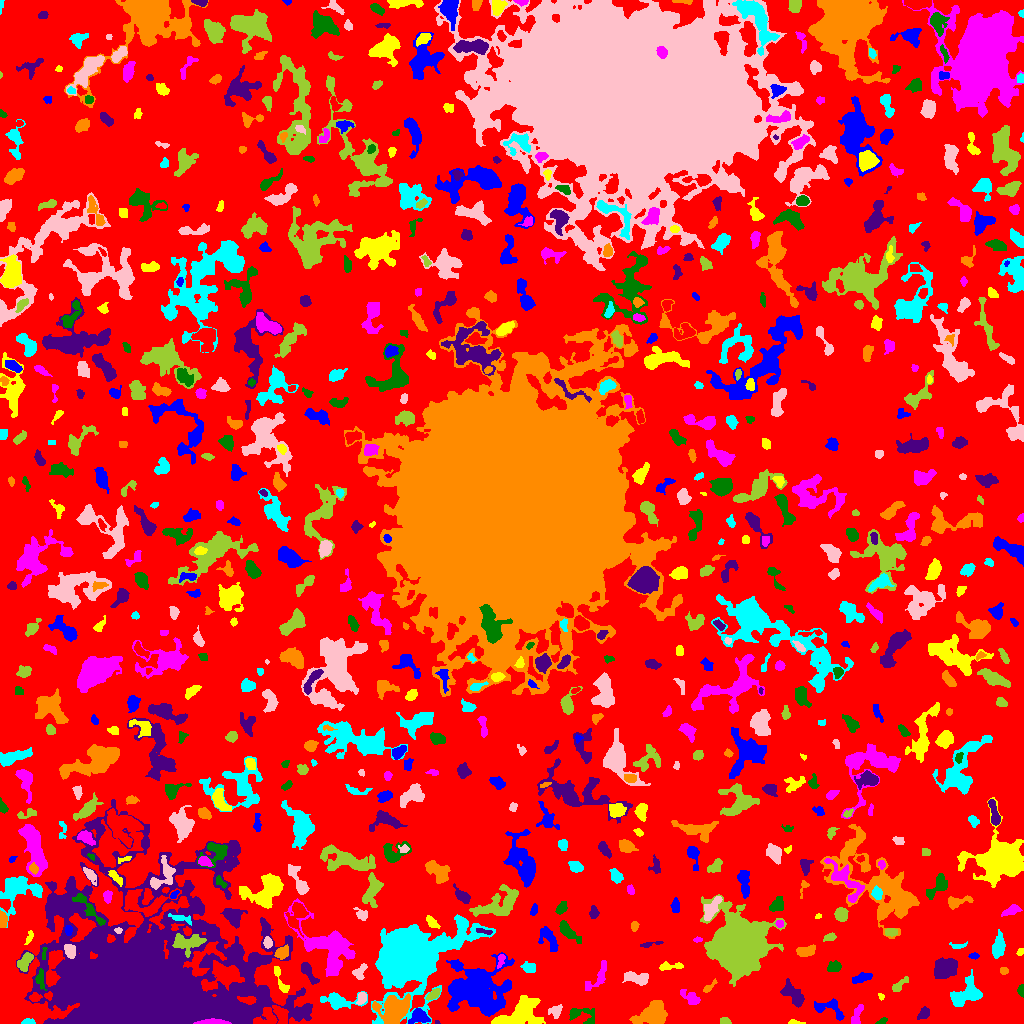

Source data for this figure (header and first rows):
ID, X, Y, A, B, theta, total_flux, mu_max, mu_median, mu_mean, R_fwhm, R_e, R10, R90, x_start, x_end, y_start, y_end, area, greylevel
0, 508.7, 509.8, 309.3, 284.1, -0.5233, 1100488, 12.0, 1.0, 1.595, 29.2, 223.8, 86.22, 359, 0, 1023, 0, 1023, 689885, 1.595
1, 418.2, 6.727, 4.111, 3.203, 0.2659, 812.0, 10.0, 3.0, 3.577, 4.754, 4.184, 1.596, 6.84, 408, 430, 0, 15, 227, 8.577
2, 793.3, 1.016, 2.586, 1.021, -0.03223, 62.0, 3.0, 1.0, 1.069, 2.394, 1.954, 0.7979, 3.141, 788, 805, 0, 4, 58, 5.069
3, 213.5, 1.135, 7.554, 1.167, -0.001264, 1469, 25.0, 8.0, 9.601, 3.949, 3.478, 1.382, 5.642, 193, 231, 0, 5, 153, 57.6
4, 882.3, 2.409, 2.765, 1.386, 0.4319, 132.0, 4.0, 2.0, 2.276, 3.656, 2.459, 0.9772, 3.7, 875, 887, 0, 6, 58, 5.276
5, 437.2, 1.103, 1.328, 0.9713, -0.2389, 58.0, 5.0, 3.0, 2.9, 1.954, 1.382, 0.5642, 2.185, 435, 440, 0, 3, 20, 5.9
6, 652.3, 9.194, 7.891, 5.164, 0.4202, 3204, 13.0, 5.0, 5.611, 7.797, 7.334, 2.877, 11.74, 629, 667, 0, 23, 571, 7.611
7, 28.14, 1.367, 2.638, 1.223, 0.02063, 196.0, 9.0, 2.0, 2.8, 2.257, 2.034, 0.7979, 3.523, 21, 35, 0, 5, 70, 6.8
8, 556, 11.91, 3.321, 2.76, 0.9786, 356.0, 5.0, 2.0, 2.618, 4.442, 3.432, 1.493, 5.614, 548, 562, 5, 19, 136, 5.618
9, 724.7, 2.286, 2.68, 1.67, -0.09688, 287.0, 7.0, 4.0, 4.042, 3.827, 2.764, 1.128, 4.068, 720, 731, 0, 6, 71, 7.042
10, 762.2, 6.721, 5.409, 3.682, -0.07468, 1018, 7.0, 3.0, 3.132, 6.155, 5.262, 2.111, 8.556, 746, 775, 0, 16, 325, 6.132
11, 828.8, 15.72, 8.608, 4.389, -0.2908, 540.0, 4.0, 2.0, 1.922, 7.399, 5.323, 2.034, 8.406, 814, 844, 3, 25, 281, 4.922
12, 514.6, 6.78, 13.29, 5.661, 0.3715, 4909, 40.0, 4.0, 6.238, 3.7, 7.047, 2.111, 13.41, 491, 545, 0, 28, 787, 8.238
13, 857.2, 8.266, 6.223, 2.203, 1.265, 278.0, 5.0, 2.0, 1.759, 2.877, 4.029, 1.382, 6.408, 851, 863, 0, 19, 158, 4.759
14, 582, 8.278, 8.238, 4.201, -0.2257, 511.0, 5.0, 2.0, 2.069, 5.078, 4.918, 1.954, 7.736, 569, 594, 0, 15, 247, 5.069
15, 923.9, 10.07, 3.331, 2.296, 0.8788, 284.0, 5.0, 2.0, 2.309, 3.785, 3.385, 1.262, 5.441, 917, 929, 4, 17, 123, 5.309
16, 394.2, 13.77, 7.84, 6.216, 0.164, 3034, 12.0, 4.0, 4.273, 8.137, 7.858, 2.932, 13, 372, 410, 0, 30, 710, 8.273
17, 339.2, 22.09, 10.94, 3.611, -0.007726, 695.0, 5.0, 2.0, 1.863, 5.293, 5.781, 2.111, 9.756, 320, 367, 14, 32, 373, 4.863
18, 361.7, 25.64, 3.102, 2.06, 1.249, 176.0, 4.0, 2.0, 1.676, 4.26, 3.192, 1.262, 5.015, 356, 366, 19, 31, 105, 6.676
19, 433.5, 29.14, 3.484, 1.799, 0.6107, 374.0, 8.0, 3.0, 3.224, 3.827, 3.09, 1.128, 5.046, 426, 440, 23, 35, 116, 8.224
20, 35.12, 25.79, 2.636, 2.195, 0.3188, 216.0, 5.0, 2.0, 2.298, 3.613, 2.932, 1.128, 4.687, 29, 42, 22, 31, 94, 7.298
21, 477.2, 32.68, 12.73, 10.23, -0.005345, 13709, 29.0, 4.0, 6.326, 8.63, 11.49, 4.068, 20.91, 446, 514, 7, 71, 2167, 9.326
22, 881.1, 26.89, 1.733, 1.253, -1.116, 54.0, 3.0, 1.0, 1.385, 2.326, 1.693, 0.5642, 2.764, 878, 884, 23, 30, 39, 6.385
23, 690.9, 25.81, 4.759, 2.549, -0.5493, 455.0, 7.0, 2.0, 2.382, 3.523, 3.909, 1.382, 6.699, 680, 700, 19, 34, 191, 5.382
24, 1022, 33.36, 2.857, 1.284, 1.551, 112.0, 4.0, 2.0, 1.577, 3.385, 2.257, 0.7979, 3.656, 1017, 1023, 26, 39, 71, 5.577
25, 794, 28.65, 7.367, 3.091, -0.8528, 446.0, 6.0, 1.0, 1.356, 3.478, 5.078, 1.693, 8.519, 780, 804, 16, 45, 329, 5.356
26, 708.5, 35.89, 4.379, 1.481, 0.711, 236.0, 6.0, 2.0, 2.713, 3.432, 2.706, 1.128, 4.442, 703, 717, 31, 45, 87, 5.713
27, 966.3, 28.86, 8.687, 5.215, 0.4362, 1599, 7.0, 3.0, 3.099, 7.899, 6.794, 2.646, 10.82, 950, 982, 17, 54, 516, 6.099
28, 635.8, 45.56, 6.659, 2.681, -0.1499, 661.0, 6.0, 3.0, 2.582, 6.457, 5.171, 2.034, 7.838, 622, 648, 38, 52, 256, 5.582
29, 898.9, 37.93, 5.59, 1.956, 0.7387, 155.0, 2.0, 1.0, 1.165, 5.89, 3.478, 1.493, 5.441, 892, 908, 32, 47, 133, 5.165
30, 221.7, 47.83, 9.634, 6.87, 0.2297, 2267, 10.0, 3.0, 3.389, 6.699, 7.878, 2.821, 12.77, 201, 244, 32, 63, 669, 12.39
31, 862.1, 45.86, 5.287, 2.073, 0.2589, 307.0, 3.0, 2.0, 1.883, 5.642, 4.146, 1.784, 6.457, 852, 872, 40, 51, 163, 4.883
32, 282.5, 38.14, 7.024, 1.977, -1.119, 191.0, 4.0, 1.0, 1.165, 3.868, 2.985, 1.128, 5.14, 274, 289, 31, 57, 164, 6.165
33, 600.7, 48.25, 6.743, 1.247, 1.352, 81.0, 2.0, 0.0, 0.3214, 4.687, 2.985, 1.128, 4.37, 585, 606, 33, 63, 252, 4.321
34, 40.46, 44.31, 5.125, 1.952, -1.509, 222.0, 5.0, 2.0, 1.657, 2.523, 3.656, 1.262, 5.781, 35, 46, 33, 55, 134, 6.657
35, 308.4, 51.23, 6.841, 2.115, -0.9881, 327.0, 4.0, 2.0, 1.66, 5.642, 4.146, 1.596, 6.652, 301, 319, 39, 61, 197, 5.66
36, 1004, 52.4, 1.91, 1.463, 0.0, 80.0, 3.0, 1.0, 1.311, 2.985, 2.185, 0.7979, 3.338, 1000, 1008, 49, 56, 61, 5.311
37, 528.9, 56.03, 3.529, 1.786, -0.1982, 87.0, 2.0, 1.0, 0.6493, 4.983, 3.29, 1.128, 4.687, 520, 535, 51, 62, 134, 4.649
38, 359.3, 51.12, 4.129, 2.598, 0.9938, 256.0, 4.0, 2.0, 1.753, 5.046, 3.613, 1.382, 5.781, 352, 367, 44, 60, 146, 5.753
39, 25.48, 62.56, 5.083, 2.54, 1.023, 426.0, 5.0, 2.0, 2.109, 4.478, 4.146, 1.596, 6.628, 17, 33, 52, 71, 202, 7.109
40, 5.592, 38.03, 10.98, 4.817, -1.557, 3530, 17.0, 5.0, 5.357, 5.67, 7.506, 2.646, 12.44, 0, 23, 19, 64, 659, 8.357
41, 456.4, 58.27, 1.799, 1.61, 1.004, 80.0, 3.0, 2.0, 1.667, 2.821, 2.111, 0.7979, 3.385, 453, 460, 54, 62, 48, 6.667
42, 669.8, 56.96, 5.638, 1.209, 0.04214, 85.0, 3.0, 0.0, 0.5903, 2.326, 2.523, 0.7979, 4.146, 659, 683, 53, 62, 144, 4.59
43, 500.8, 63.45, 3.804, 1.49, 1.303, 129.0, 3.0, 1.5, 1.5, 3.7, 2.877, 1.128, 4.406, 497, 505, 55, 69, 86, 7.5
44, 834.3, 56.88, 3.423, 2.463, 0.3182, 369.0, 5.0, 3.0, 2.674, 4.918, 3.7, 1.493, 5.67, 827, 841, 52, 63, 138, 5.674
45, 944.6, 54.89, 6.129, 4.454, 0.6881, 1454, 8.0, 3.0, 3.366, 7.632, 6.333, 2.459, 10.11, 934, 957, 45, 66, 432, 6.366
46, 282.1, 70.67, 3.351, 2.449, 0.699, 623.0, 12.0, 4.0, 4.045, 3.742, 3.568, 1.262, 5.67, 274, 288, 64, 79, 154, 9.045
47, 997.8, 75.42, 4.237, 2.547, 1.309, 600.0, 9.0, 2.0, 2.299, 3.742, 3.909, 1.493, 6.699, 992, 1005, 65, 94, 261, 6.299
48, 69.46, 72.99, 3.163, 2.072, -1.116, 384.0, 7.0, 2.0, 2.595, 3.949, 3.241, 1.262, 5.232, 64, 75, 65, 79, 148, 11.59
49, 187.5, 81.32, 7.836, 4.013, 0.01439, 1156, 7.0, 3.0, 2.949, 6.676, 5.997, 2.459, 9.458, 172, 206, 66, 90, 392, 9.949
50, 869.8, 63.68, 2.8, 1.338, 0.9303, 78.0, 3.0, 1.0, 1.529, 2.585, 2.185, 0.7979, 3.656, 866, 873, 60, 70, 51, 4.529
51, 973.8, 67.53, 2.468, 1.455, 0.009811, 92.0, 3.0, 1.0, 1.533, 2.985, 2.394, 0.9772, 3.827, 968, 979, 64, 71, 60, 5.533
52, 1020, 71.56, 1.675, 1.174, 0.8214, 39.0, 2.0, 1.0, 0.7959, 3.038, 1.693, 0.5642, 2.821, 1016, 1023, 68, 75, 49, 4.796
53, 327.1, 76.34, 18.37, 9.358, -0.7689, 4486, 8.0, 3.0, 3.343, 13.63, 11.53, 4.652, 18.1, 284, 355, 47, 125, 1342, 6.343
54, 43.72, 68.98, 3.64, 1.051, 1.466, 60.0, 2.0, 1.0, 1.132, 3.742, 2.111, 0.7979, 3.432, 42, 47, 64, 76, 53, 9.132
55, 649.7, 79.07, 6.581, 1.107, 0.1681, 147.0, 4.0, 2.0, 1.709, 3.742, 2.877, 0.9772, 4.652, 640, 663, 76, 82, 86, 4.709
56, 806.4, 72.59, 5.173, 2.341, 0.2369, 374.0, 4.0, 2.0, 2.033, 6.077, 4.297, 1.693, 6.604, 796, 815, 67, 79, 184, 6.033
57, 958.1, 77.63, 4.451, 1.532, 0.1144, 147.0, 3.0, 2.0, 1.837, 4.029, 2.985, 1.128, 4.514, 949, 967, 75, 82, 80, 5.838
58, 267.6, 80.99, 2.467, 1.967, -1.533, 161.0, 4.0, 2.0, 1.75, 4.068, 2.821, 1.128, 4.442, 263, 272, 75, 87, 92, 7.75
59, 829.3, 85.9, 3.278, 1.764, 0.3109, 165.0, 4.0, 2.0, 1.854, 4.37, 3.09, 1.262, 4.583, 823, 836, 82, 91, 89, 5.854
... 718 more rows
